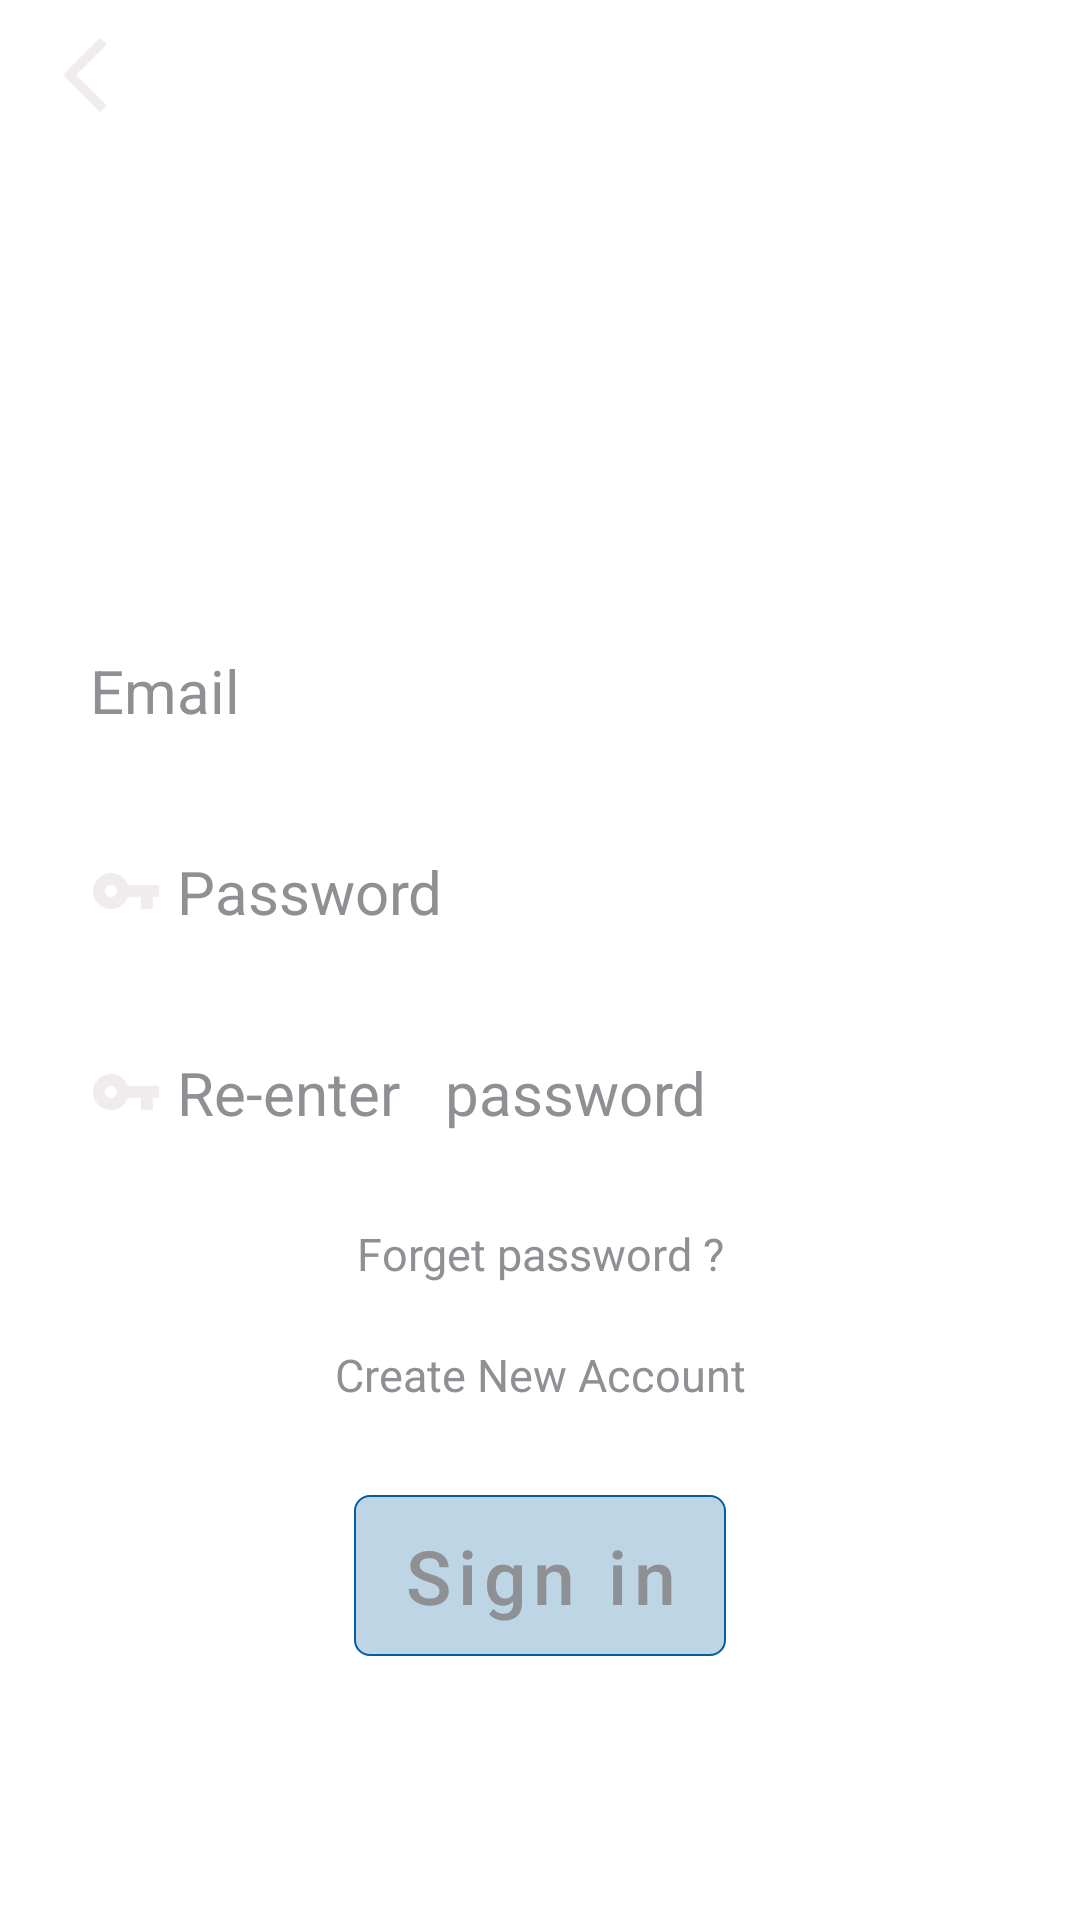

Reconstruct the res/layout file that produces this screen, plus the resources it refers to.
<!-- AndroidManifest.xml: application theme Theme.UserInformation -->
<!-- res/layout/activity_login_activty.xml -->
<?xml version="1.0" encoding="utf-8"?>
<LinearLayout xmlns:android="http://schemas.android.com/apk/res/android"
    xmlns:app="http://schemas.android.com/apk/res-auto"
    xmlns:tools="http://schemas.android.com/tools"
    android:layout_width="match_parent"
    android:layout_height="match_parent"
    android:background="@drawable/mountain"
    android:orientation="vertical"
    tools:context=".Login_Activty">

    <LinearLayout
        android:layout_width="match_parent"
        android:layout_height="wrap_content"
        android:orientation="horizontal"
        android:weightSum="1">

        <ImageView
            android:id="@+id/back"
            android:layout_width="0dp"
            android:layout_height="30dp"
            android:layout_marginTop="10dp"
            android:layout_weight="0.2"
            android:src="@drawable/ic_baseline_arrow_back_ios_24" />

    </LinearLayout>

    <LinearLayout
        android:layout_width="match_parent"
        android:layout_height="wrap_content"
        android:orientation="vertical"
        android:padding="50dp">

        <TextView
            android:layout_width="match_parent"
            android:layout_height="wrap_content"
            android:gravity="center_horizontal"
            android:text="Sign in"
            android:textColor="@color/white"
            android:textSize="35dp" />
    </LinearLayout>

    <LinearLayout
        android:layout_width="match_parent"
        android:layout_height="match_parent"
        android:orientation="vertical"
        android:padding="10dp">

        <com.google.android.material.textfield.TextInputEditText
            android:id="@+id/loginemail"
            style="@style/Widget.MaterialComponents.TextInputLayout.FilledBox"
            android:layout_width="match_parent"
            android:layout_height="wrap_content"
            android:drawableStart="@drawable/ic_baseline_email_24"
            android:drawablePadding="5dp"
            android:gravity="start"
            android:hint="Email"
            android:inputType="textEmailAddress"
            android:padding="20dp"
            android:textColorHint="#8e9094"
            android:textCursorDrawable="@null"
            android:textSize="20dp" />

        <com.google.android.material.textfield.TextInputEditText
            android:id="@+id/loginpassword"
            style="@style/Widget.MaterialComponents.TextInputLayout.FilledBox"
            android:layout_width="match_parent"
            android:layout_height="wrap_content"
            android:drawableStart="@drawable/ic_baseline_vpn_key_24"
            android:drawablePadding="5dp"
            android:gravity="start"
            android:hint="Password"
            android:maxLength="6"
            android:padding="20dp"
            android:textColorHint="#8e9094"
            android:textCursorDrawable="@null"
            android:textSize="20dp" />

        <com.google.android.material.textfield.TextInputEditText
            android:id="@+id/loginrpassword"
            style="@style/Widget.MaterialComponents.TextInputLayout.FilledBox"
            android:layout_width="match_parent"
            android:layout_height="wrap_content"
            android:drawableStart="@drawable/ic_baseline_vpn_key_24"
            android:drawablePadding="5dp"
            android:gravity="start"
            android:hint="Re-enter   password"
            android:maxLength="6"
            android:padding="20dp"
            android:textColorHint="#8e9094"
            android:textSize="20dp"
            app:passwordToggleEnabled="true" />

        <TextView
            android:id="@+id/fpass"
            android:layout_width="match_parent"
            android:layout_height="wrap_content"
            android:clickable="true"
            android:gravity="center_horizontal"
            android:hint="Forget password ?"
            android:padding="10dp"
            android:textColorHint="#8e9094"
            android:textSize="15dp" />

        <TextView
            android:id="@+id/create"
            android:layout_width="match_parent"
            android:layout_height="wrap_content"
            android:clickable="true"
            android:gravity="center_horizontal"
            android:hint="Create New Account"
            android:padding="10dp"
            android:textColorHint="#8e9094"
            android:textSize="15dp" />

        <com.google.android.material.button.MaterialButton
            android:id="@+id/signinbtn"
            android:layout_width="wrap_content"
            android:layout_height="wrap_content"
            android:layout_gravity="center_horizontal"
            android:layout_marginTop="20dp"
            android:background="@drawable/sbutton"
            android:checkable="true"
            android:hint="Sign in"
            android:textColorHint="#8e9094"
            android:textSize="25dp" />


    </LinearLayout>


</LinearLayout>
<!-- resources referenced by this layout -->
<resources>
  <color name="white">#FFFFFFFF</color>
  <!-- drawable ic_baseline_arrow_back_ios_24 (drawable) -->
  <vector android:autoMirrored="true" android:height="24dp"
      android:tint="#F1ECEC" android:viewportHeight="24"
      android:viewportWidth="24" android:width="24dp" xmlns:android="http://schemas.android.com/apk/res/android">
      <path android:fillColor="@android:color/white" android:pathData="M11.67,3.87L9.9,2.1 0,12l9.9,9.9 1.77,-1.77L3.54,12z"/>
  </vector>
  <!-- drawable ic_baseline_vpn_key_24 (drawable) -->
  <vector android:height="24dp" android:tint="#F1ECEC"
      android:viewportHeight="24" android:viewportWidth="24"
      android:width="24dp" xmlns:android="http://schemas.android.com/apk/res/android">
      <path android:fillColor="@android:color/white" android:pathData="M12.65,10C11.83,7.67 9.61,6 7,6c-3.31,0 -6,2.69 -6,6s2.69,6 6,6c2.61,0 4.83,-1.67 5.65,-4H17v4h4v-4h2v-4H12.65zM7,14c-1.1,0 -2,-0.9 -2,-2s0.9,-2 2,-2 2,0.9 2,2 -0.9,2 -2,2z"/>
  </vector>
  <!-- drawable sbutton (drawable) -->
  <shape xmlns:android="http://schemas.android.com/apk/res/android"
      android:shape="rectangle">
      <solid android:color="#42000000" />
      <corners android:radius="5dp" />
      <stroke android:width="0.5dp"
          android:color="@color/white"/>
  
  </shape>
  <style name="Theme.UserInformation" parent="Theme.MaterialComponents.DayNight.DarkActionBar">
          
          <item name="colorPrimary">@color/purple_500</item>
          <item name="colorPrimaryVariant">@color/purple_700</item>
          <item name="colorOnPrimary">@color/white</item>
          
          <item name="colorSecondary">@color/teal_200</item>
          <item name="colorSecondaryVariant">@color/teal_700</item>
          <item name="colorOnSecondary">@color/black</item>
          
          <item name="windowActionBar">false</item>
          <item name="windowNoTitle">true</item>
          <item name="android:statusBarColor" tools:targetApi="l">?attr/colorPrimaryVariant</item>
          
      </style>
  <color name="purple_500">#055C9D</color>
  <color name="purple_700">#055C9D</color>
  <color name="teal_200">#FF03DAC5</color>
  <color name="teal_700">#FF018786</color>
  <color name="black">#FF000000</color>
</resources>
